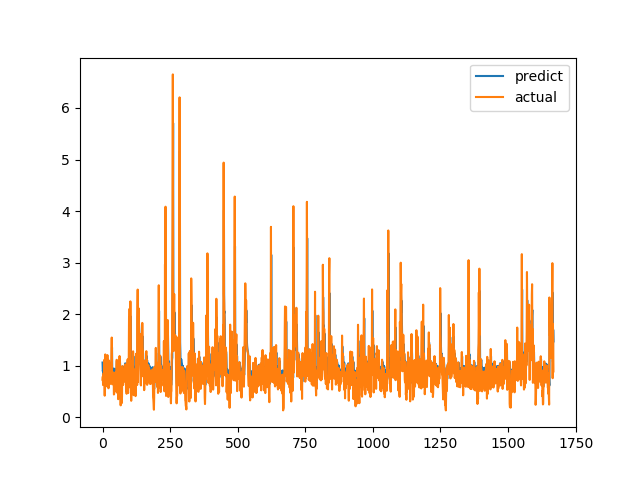

The data file committed next to this chart (first rows):
predict, actual
1.061, 0.7275
0.8919, 0.7893
0.9223, 0.6238
0.8108, 0.6915
0.8622, 0.8558
0.9367, 0.7094
0.865, 1.015
1.029, 1.116
1.085, 0.4183
0.7355, 1.002
1.03, 1.219
1.146, 1.143
1.129, 0.6528
0.8826, 0.6747
0.8471, 0.601
0.811, 0.6695
0.8374, 0.6538
0.8375, 0.7814
0.8895, 1.206
1.129, 0.8469
0.9445, 0.8286
0.941, 0.6482
0.8318, 0.5624
0.7787, 0.7183
0.8661, 1.1
1.061, 0.9542
1.007, 0.729
0.8894, 0.6694
0.8425, 0.8631
0.9416, 0.6465
0.8355, 0.8223
0.9222, 0.9236
0.9743, 0.8301
0.9297, 1.067
1.068, 1.546
1.353, 0.6827
0.8953, 0.6386
0.8554, 0.6464
0.8298, 0.6881
0.8475, 0.7274
0.8896, 0.65
0.8268, 0.8694
0.945, 0.4409
0.7186, 0.4519
0.7133, 0.7575
0.8608, 0.4952
0.7306, 0.6851
0.8399, 0.7244
0.8423, 0.8654
0.9284, 0.74
0.8774, 0.8071
0.9025, 0.8204
0.9198, 1.114
1.086, 1.109
1.096, 0.4751
0.7685, 1.039
1.055, 0.9458
0.9937, 0.7878
0.9282, 0.3505
0.7075, 0.9368
... 1,609 more rows
